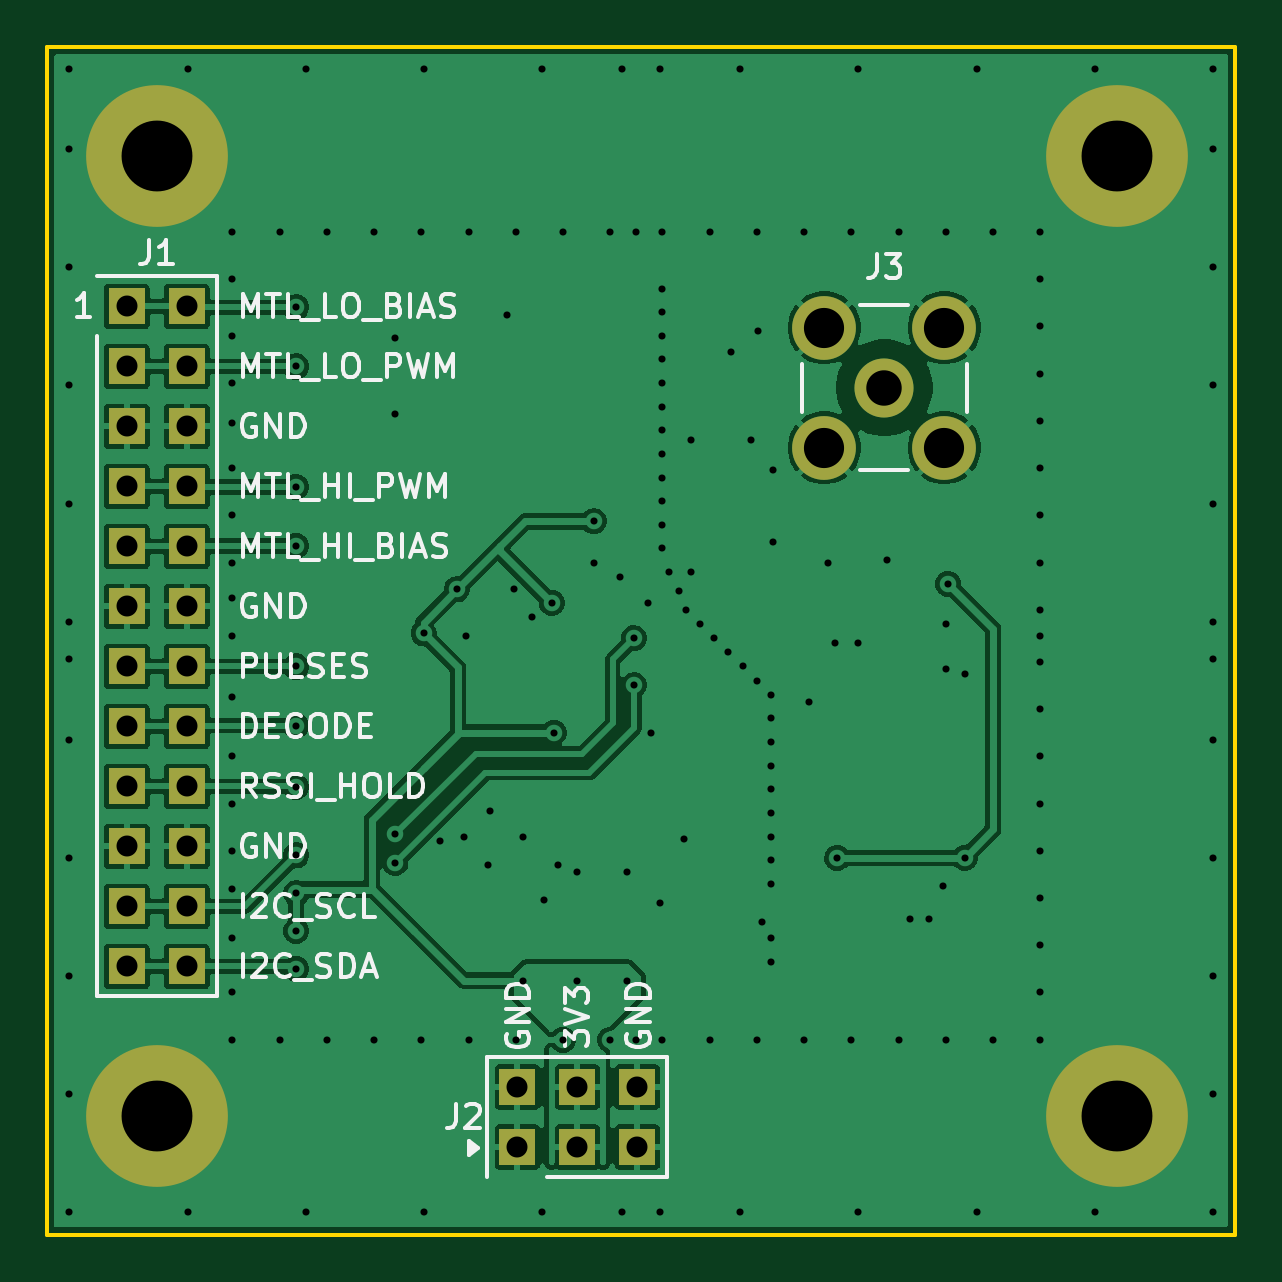
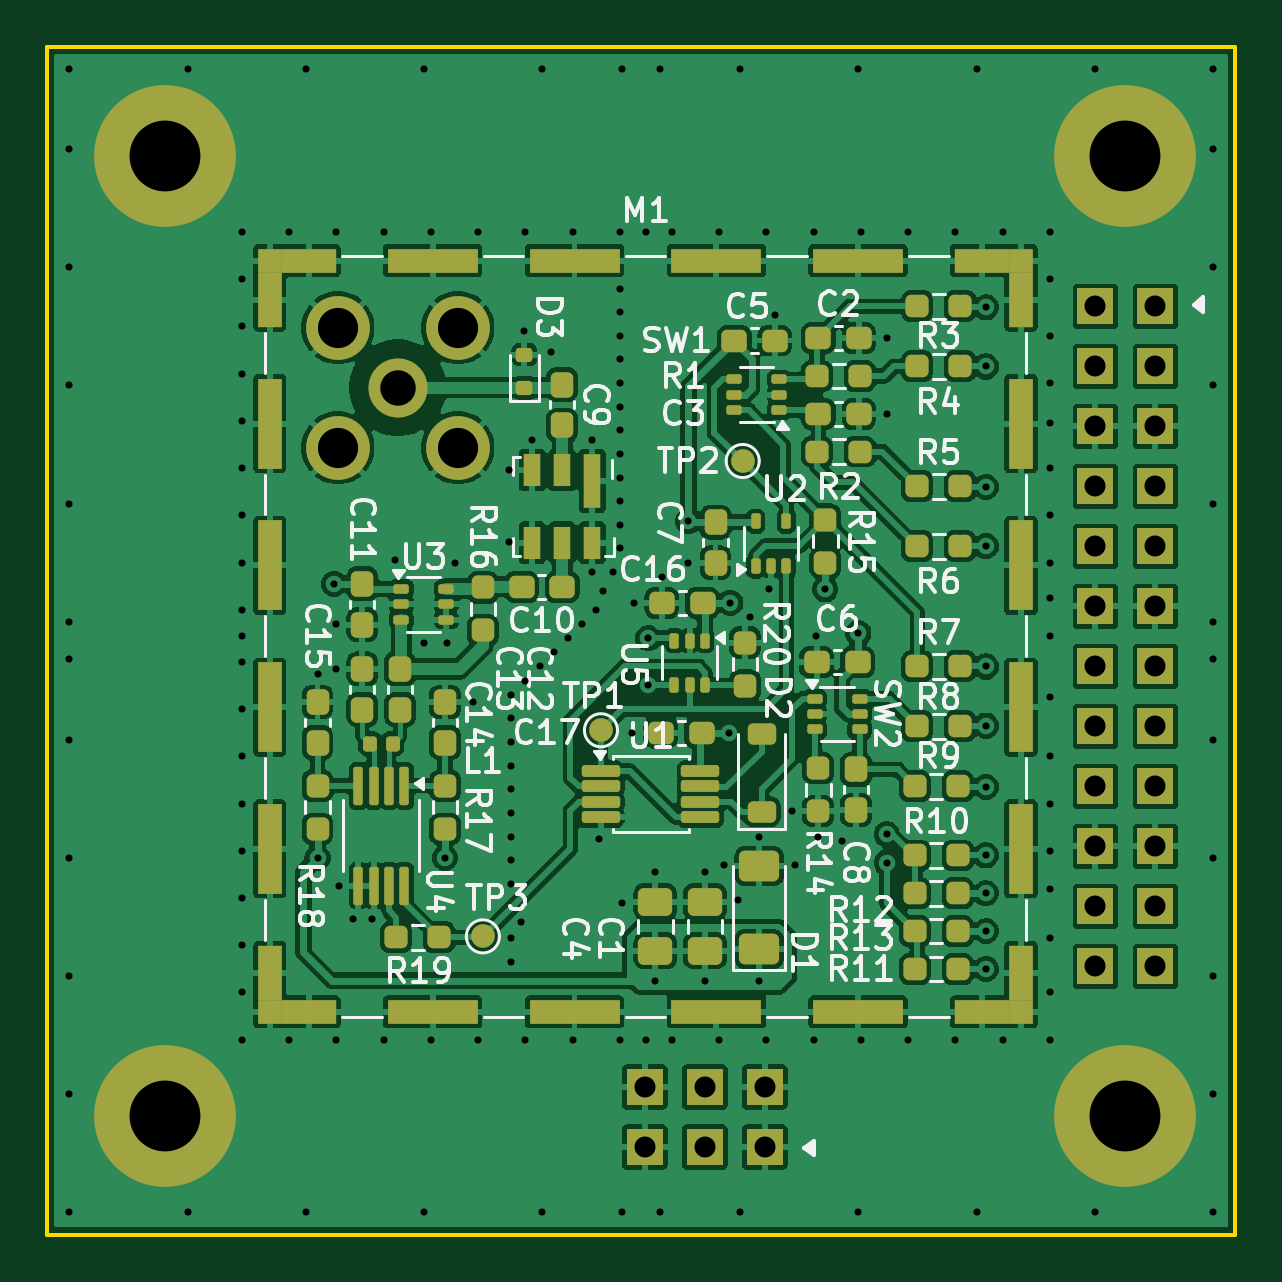
Circuit board: 11 layer files. Board 50.3 x 50.3 mm.
- bottom_copper: ADSBAFE01A-B_Cu.gbr (300286 bytes)
- bottom_mask: ADSBAFE01A-B_Mask.gbr (9912 bytes)
- paste: ADSBAFE01A-B_Paste.gbr (8504 bytes)
- bottom_silk: ADSBAFE01A-B_Silkscreen.gbr (80387 bytes)
- outline: ADSBAFE01A-Edge_Cuts.gbr (618 bytes)
- top_copper: ADSBAFE01A-F_Cu.gbr (100388 bytes)
- top_mask: ADSBAFE01A-F_Mask.gbr (1704 bytes)
- paste: ADSBAFE01A-F_Paste.gbr (461 bytes)
- top_silk: ADSBAFE01A-F_Silkscreen.gbr (40822 bytes)
- drill: ADSBAFE01A-NPTH_drill.drl (291 bytes)
- drill: ADSBAFE01A-PTH_drill.drl (4509 bytes)

=== bottom_copper: ADSBAFE01A-B_Cu.gbr (300286 bytes, source omitted) ===
=== bottom_mask: ADSBAFE01A-B_Mask.gbr (9912 bytes, source omitted) ===
=== paste: ADSBAFE01A-B_Paste.gbr (8504 bytes, source omitted) ===
=== bottom_silk: ADSBAFE01A-B_Silkscreen.gbr (80387 bytes, source omitted) ===
=== outline: ADSBAFE01A-Edge_Cuts.gbr ===
%TF.GenerationSoftware,KiCad,Pcbnew,9.0.7+1*%
%TF.CreationDate,2026-03-03T01:06:53+00:00*%
%TF.ProjectId,ADSBAFE01,41445342-4146-4453-9031-2e6b69636164,ADSBAFE01*%
%TF.SameCoordinates,Original*%
%TF.FileFunction,Profile,NP*%
%FSLAX46Y46*%
G04 Gerber Fmt 4.6, Leading zero omitted, Abs format (unit mm)*
G04 Created by KiCad (PCBNEW 9.0.7+1) date 2026-03-03 01:06:53*
%MOMM*%
%LPD*%
G01*
G04 APERTURE LIST*
%TA.AperFunction,Profile*%
%ADD10C,0.150000*%
%TD*%
G04 APERTURE END LIST*
D10*
X123354000Y-79854000D02*
X173646000Y-79854000D01*
X173646000Y-130145999D01*
X123354000Y-130145999D01*
X123354000Y-79854000D01*
M02*

=== top_copper: ADSBAFE01A-F_Cu.gbr (100388 bytes, source omitted) ===
=== top_mask: ADSBAFE01A-F_Mask.gbr ===
%TF.GenerationSoftware,KiCad,Pcbnew,9.0.7+1*%
%TF.CreationDate,2026-03-03T01:06:53+00:00*%
%TF.ProjectId,ADSBAFE01,41445342-4146-4453-9031-2e6b69636164,ADSBAFE01*%
%TF.SameCoordinates,Original*%
%TF.FileFunction,Soldermask,Top*%
%TF.FilePolarity,Negative*%
%FSLAX46Y46*%
G04 Gerber Fmt 4.6, Leading zero omitted, Abs format (unit mm)*
G04 Created by KiCad (PCBNEW 9.0.7+1) date 2026-03-03 01:06:53*
%MOMM*%
%LPD*%
G01*
G04 APERTURE LIST*
%ADD10C,6.000000*%
%ADD11R,1.524000X1.524000*%
%ADD12C,2.500000*%
%ADD13C,2.700000*%
G04 APERTURE END LIST*
D10*
%TO.C,M5*%
X168640000Y-125140000D03*
%TD*%
D11*
%TO.C,J2*%
X143260000Y-126440000D03*
X143260000Y-123900000D03*
X145800000Y-126440000D03*
X145800000Y-123900000D03*
X148340000Y-126440000D03*
X148340000Y-123900000D03*
%TD*%
D10*
%TO.C,M2*%
X128000000Y-84500000D03*
%TD*%
%TO.C,M4*%
X128000000Y-125140000D03*
%TD*%
D12*
%TO.C,J3*%
X158800000Y-94300000D03*
D13*
X156260000Y-91760000D03*
X156260000Y-96840000D03*
X161340000Y-91760000D03*
X161340000Y-96840000D03*
%TD*%
D11*
%TO.C,J1*%
X126730000Y-90850000D03*
X129270000Y-90850000D03*
X126730000Y-93390000D03*
X129270000Y-93390000D03*
X126730000Y-95930000D03*
X129270000Y-95930000D03*
X126730000Y-98470000D03*
X129270000Y-98470000D03*
X126730000Y-101010000D03*
X129270000Y-101010000D03*
X126730000Y-103550000D03*
X129270000Y-103550000D03*
X126730000Y-106090000D03*
X129270000Y-106090000D03*
X126730000Y-108630000D03*
X129270000Y-108630000D03*
X126730000Y-111170000D03*
X129270000Y-111170000D03*
X126730000Y-113710000D03*
X129270000Y-113710000D03*
X126730000Y-116250000D03*
X129270000Y-116250000D03*
X126730000Y-118790000D03*
X129270000Y-118790000D03*
%TD*%
D10*
%TO.C,M3*%
X168640000Y-84500000D03*
%TD*%
M02*

=== paste: ADSBAFE01A-F_Paste.gbr ===
%TF.GenerationSoftware,KiCad,Pcbnew,9.0.7+1*%
%TF.CreationDate,2026-03-03T01:06:53+00:00*%
%TF.ProjectId,ADSBAFE01,41445342-4146-4453-9031-2e6b69636164,ADSBAFE01*%
%TF.SameCoordinates,Original*%
%TF.FileFunction,Paste,Top*%
%TF.FilePolarity,Positive*%
%FSLAX46Y46*%
G04 Gerber Fmt 4.6, Leading zero omitted, Abs format (unit mm)*
G04 Created by KiCad (PCBNEW 9.0.7+1) date 2026-03-03 01:06:53*
%MOMM*%
%LPD*%
G01*
G04 APERTURE LIST*
G04 APERTURE END LIST*
M02*

=== top_silk: ADSBAFE01A-F_Silkscreen.gbr (40822 bytes, source omitted) ===
=== drill: ADSBAFE01A-NPTH_drill.drl ===
M48
; DRILL file {KiCad 9.0.7+1} date 2026-03-03T01:06:53+0000
; FORMAT={3:3/ absolute / metric / suppress leading zeros}
; #@! TF.CreationDate,2026-03-03T01:06:53+00:00
; #@! TF.GenerationSoftware,Kicad,Pcbnew,9.0.7+1
; #@! TF.FileFunction,NonPlated,1,2,NPTH
FMAT,2
METRIC,TZ
%
G90
G05
M30

=== drill: ADSBAFE01A-PTH_drill.drl ===
M48
; DRILL file {KiCad 9.0.7+1} date 2026-03-03T01:06:53+0000
; FORMAT={3:3/ absolute / metric / suppress leading zeros}
; #@! TF.CreationDate,2026-03-03T01:06:53+00:00
; #@! TF.GenerationSoftware,Kicad,Pcbnew,9.0.7+1
; #@! TF.FileFunction,Plated,1,2,PTH
FMAT,2
METRIC,TZ
; #@! TA.AperFunction,Plated,PTH,ViaDrill
T1C0.300
; #@! TA.AperFunction,Plated,PTH,ComponentDrill
T2C0.889
; #@! TA.AperFunction,Plated,PTH,ComponentDrill
T3C1.500
; #@! TA.AperFunction,Plated,PTH,ComponentDrill
T4C1.700
; #@! TA.AperFunction,Plated,PTH,ComponentDrill
T5C3.000
%
G90
G05
T1
X124300Y-80800
X124300Y-84200
X124300Y-89200
X124300Y-94200
X124300Y-99200
X124300Y-104200
X124300Y-105800
X124300Y-109200
X124300Y-114200
X124300Y-119200
X124300Y-124200
X124300Y-129200
X129300Y-80800
X129300Y-129200
X131200Y-87700
X131200Y-89700
X131200Y-92100
X131200Y-94100
X131200Y-95800
X131200Y-97700
X131200Y-99700
X131200Y-101700
X131200Y-103200
X131200Y-104800
X131200Y-107400
X131200Y-109900
X131200Y-111900
X131200Y-113900
X131200Y-115500
X131200Y-117600
X131200Y-119900
X131200Y-121900
X133200Y-87700
X133200Y-121900
X133900Y-90900
X133900Y-93400
X133900Y-98500
X133900Y-101000
X133900Y-106100
X133900Y-108600
X133900Y-111200
X133900Y-114100
X133900Y-115700
X133900Y-117300
X133900Y-118900
X134300Y-80800
X134300Y-129200
X135200Y-87700
X135200Y-121900
X137200Y-87700
X137200Y-121900
X138100Y-92200
X138100Y-95400
X138100Y-113200
X138100Y-114400
X139200Y-87700
X139200Y-121900
X139300Y-80800
X139300Y-104700
X139300Y-129200
X140000Y-113500
X140700Y-102838
X141000Y-113300
X141100Y-104800
X141200Y-87700
X141200Y-121900
X142000Y-114500
X142100Y-112200
X142840Y-91200
X143100Y-102800
X143200Y-87700
X143200Y-121900
X143500Y-113300
X143500Y-119400
X143900Y-104000
X144300Y-80800
X144300Y-129200
X144400Y-116000
X144720Y-103400
X144800Y-108900
X145000Y-114500
X145200Y-87700
X145200Y-121900
X145800Y-114800
X145800Y-119400
X146500Y-99950
X146500Y-101700
X147200Y-87700
X147200Y-121900
X147620Y-102300
X147700Y-80800
X147700Y-129200
X147900Y-114800
X147900Y-119400
X148198Y-106900
X148200Y-104900
X148300Y-87700
X148300Y-121900
X148800Y-103400
X148900Y-108900
X149300Y-80800
X149300Y-116100
X149300Y-129200
X149400Y-87700
X149400Y-90100
X149400Y-91100
X149400Y-92100
X149400Y-93100
X149400Y-94100
X149400Y-95100
X149400Y-96100
X149400Y-97100
X149400Y-98100
X149400Y-99100
X149400Y-100100
X149400Y-101100
X149400Y-121900
X149700Y-102100
X150100Y-102900
X150300Y-113400
X150400Y-103700
X150600Y-96500
X150600Y-102100
X151000Y-104300
X151400Y-87700
X151400Y-121900
X151600Y-104900
X152200Y-105500
X152300Y-92800
X152700Y-80800
X152700Y-129200
X152800Y-106100
X153140Y-96500
X153400Y-87700
X153400Y-106700
X153400Y-121900
X153440Y-91900
X153600Y-116900
X154000Y-107300
X154000Y-108300
X154000Y-109300
X154000Y-110300
X154000Y-111300
X154000Y-112300
X154000Y-113300
X154000Y-114300
X154000Y-115300
X154000Y-117600
X154000Y-118600
X154100Y-97800
X154100Y-100825
X155400Y-87700
X155400Y-121900
X155600Y-107600
X156400Y-101700
X156700Y-105100
X156800Y-114200
X157400Y-87700
X157400Y-121900
X157700Y-80800
X157700Y-105100
X157700Y-129200
X158900Y-101600
X159400Y-87700
X159400Y-121900
X159900Y-116800
X160700Y-116800
X161300Y-115400
X161400Y-87700
X161400Y-104300
X161400Y-106200
X161400Y-121900
X161500Y-102600
X162200Y-106400
X162200Y-114200
X162700Y-80800
X162700Y-129200
X163400Y-87700
X163400Y-121900
X165400Y-87700
X165400Y-89700
X165400Y-91700
X165400Y-93700
X165400Y-95700
X165400Y-97700
X165400Y-99700
X165400Y-101700
X165400Y-103700
X165400Y-104800
X165400Y-105900
X165400Y-107900
X165400Y-109900
X165400Y-111900
X165400Y-113900
X165400Y-115900
X165400Y-117900
X165400Y-119900
X165400Y-121900
X167700Y-80800
X167700Y-129200
X172700Y-80800
X172700Y-84200
X172700Y-89200
X172700Y-94200
X172700Y-99200
X172700Y-104200
X172700Y-105800
X172700Y-109200
X172700Y-114200
X172700Y-119200
X172700Y-124200
X172700Y-129200
T2
X126730Y-90850
X126730Y-93390
X126730Y-95930
X126730Y-98470
X126730Y-101010
X126730Y-103550
X126730Y-106090
X126730Y-108630
X126730Y-111170
X126730Y-113710
X126730Y-116250
X126730Y-118790
X129270Y-90850
X129270Y-93390
X129270Y-95930
X129270Y-98470
X129270Y-101010
X129270Y-103550
X129270Y-106090
X129270Y-108630
X129270Y-111170
X129270Y-113710
X129270Y-116250
X129270Y-118790
X143260Y-123900
X143260Y-126440
X145800Y-123900
X145800Y-126440
X148340Y-123900
X148340Y-126440
T3
X158800Y-94300
T4
X156260Y-91760
X156260Y-96840
X161340Y-91760
X161340Y-96840
T5
X128000Y-84500
X128000Y-125140
X168640Y-84500
X168640Y-125140
M30
